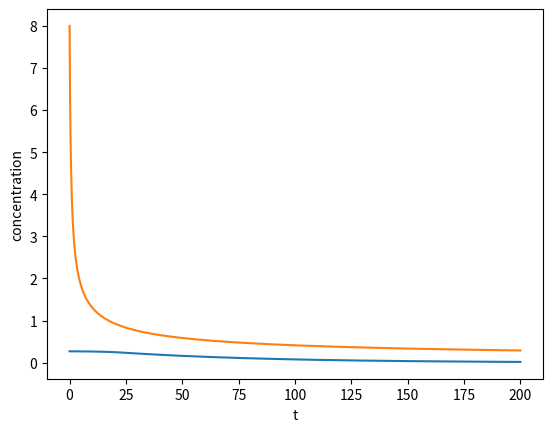
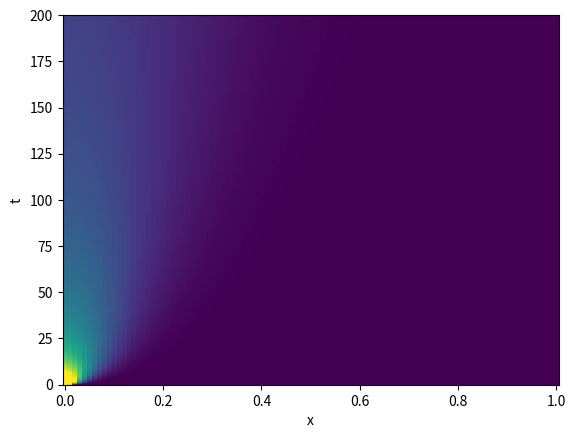

The script that saved these images, in order:
from __future__ import division
import numpy
from numpy import multiply, add, power, exp
from matplotlib import pyplot as plot

numpy.set_printoptions(precision=3)

# ### Specify Grid

# Our one-dimensional domain has unit length and we define `J = 100` equally spaced
# grid points in this domain.
# This divides our domain into `J-1` subintervals, each of length `dx`.

# In[1]:

L = 1.
J = 100
dx = float(L) / float(J - 1)
x_grid = numpy.array([j * dx for j in range(J)])

# Equally, we define `N = 1000` equally spaced grid points on our time domain of length `T = 200` thus dividing our
# time domain into `N-1` intervals of length `dt`.

# In[2]:

T = 200
N = 1000
dt = float(T) / float(N - 1)
t_grid = numpy.array([n * dt for n in range(N)])

# ### Specify System Parameters and the Reaction Term

# State initial starting conditions

# In[3]:

D = 1.1952024623899164e-05 * 10  # diffusion rate (only hydroxide)

sigma = float(D * dt) / float((2. * dx * dx))

# Specify the Initial Concentrations

# In[4]:


L = numpy.array([0.27 for i in range(0, J)])
CC = numpy.array([0.776 for i in range(0, J)])
CA = numpy.array([8] + [0 for i in range(1, J)])
C = numpy.array([L, CC, CA])
# Let us plot our initial condition for confirmation:

# In[5]:

# plot.xlabel('x')
# plot.ylabel('concentration')
# plot.plot(x_grid, L)
# plot.plot(x_grid, C)
# plot.plot(x_grid, CA)

# Create Matrices

# The matrices that we need to construct are all tridiagonal so they are easy to construct with

# In[6]:

A_L = numpy.identity(J)
B_L = A_L
A_C = numpy.identity(J)
B_C = A_C

A_CA = numpy.diagflat([-sigma for i in range(J - 1)], -1) + numpy.diagflat(
    [1. + sigma] + [1. + 2. * sigma for i in range(J - 2)] + [1. + sigma]) + numpy.diagflat(
    [-sigma for i in range(J - 1)], 1)

B_CA = numpy.diagflat([sigma for i in range(J - 1)], -1) + numpy.diagflat(
    [1. - sigma] + [1. - 2. * sigma for i in range(J - 2)] + [1. - sigma]) + numpy.diagflat(
    [sigma for i in range(J - 1)], 1)

# Solve the System Iteratively

# In[21]:

CS = 8
SF = 1


def f_vec(C, TC):
    L, CC, CA = C

    C[C < 0] = 0

    if L[0] >= .25:

        dLdt = lambda L, CC, CA, TC: multiply(dt, multiply((36.2 * TC ** 0.5 * exp(-4807.69 / TC)), L))
        dCCdt = lambda L, CC, CA, TC: multiply(dt, multiply(multiply(2.53 * 36.2 * T ** 0.5 * exp(-4807.69 / TC), L),
                                                            power(CA, 0.11)))
        dCAdt = lambda L, CC, CA, TC: multiply(dt, multiply(SF,
                                                            add((-4.78e-3 * 36.2 * T ** 0.5 * exp(-4807.69 / TC)) * L,
                                                                1.81e-2 * 2.53 * 36.2 * T ** 0.5 * exp(
                                                                    -4807.69 / TC) * L * power(CA, 0.11))))

    elif L[0] >= .025:

        dLdt = lambda L, CC, CA, TC: multiply(dt, add(multiply(multiply(exp(35.19 - 17200 / TC), CA), L),
                                                      multiply(multiply((exp(29.23 - 14400 / TC)), power(CA, 0.5)),
                                                               power(CS, 0.4))))
        dCCdt = lambda L, CC, CA, TC: multiply(dt,
                                               multiply(0.47, add(multiply(multiply(exp(35.19 - 17200 / TC), CA), L),
                                                                  multiply(multiply((exp(29.23 - 14400 / TC)),
                                                                                    power(CA, 0.5)),
                                                                           power(CS, 0.4)))))
        dCAdt = lambda L, CC, CA, TC: multiply(dt, multiply(SF, add(-4.78e-3 * (
            (numpy.exp(35.19 - 17200 / TC)) * CA * L + (numpy.exp(29.23 - 14400 / TC)) * (CA ** 0.5) * (CS ** 0.4)),
                                                                    1.81e-2 * 0.47 * (
                                                                        (numpy.exp(35.19 - 17200 / TC)) * CA * L + (
                                                                            numpy.exp(29.23 - 14400 / TC)) * (
                                                                            CA ** 0.5) * (
                                                                            CS ** 0.4)))))

    else:

        dLdt = lambda L, CC, CA, TC: multiply(dt, multiply(multiply((exp(19.64 - 10804 / TC)), L), power(CA, 0.7)))
        dCCdt = lambda L, CC, CA, TC: multiply(dt, multiply(2.19, multiply(multiply((exp(19.64 - 10804 / TC)), L),
                                                                           power(CA, 0.7))))
        dCAdt = lambda L, CC, CA, TC: multiply(dt, multiply(SF, add(
            -4.78e-3 * (numpy.exp(19.64 - 10804 / TC)) * (CA ** 0.7) * L,
            1.81e-2 * 2.19 * (numpy.exp(19.64 - 10804 / TC)) * (CA ** 0.7) * L)))

    return dLdt, dCCdt, dCAdt

# In[]

def temp(t):
    """ Temperature function
    """

    # Heating time in minutes
    th = 120
    # Starting temperature
    To = 273 + 80

    # Gradient at which heat changes degC/min
    # The gradient is specified such that a temp 
    # of 170 degC is reached at 'th'
    m = ((170 + 273) - To) / 120

    if t <= th:
        # Heating time
        T = To + t * m
    else:
        # Cooking time
        T = To + th * m

    return T

# In[]:

L_record = []
CC_record = []
CA_record = []

L_record.append(L)
CC_record.append(CC)
CA_record.append(CA)
for ti in range(1, N):
    TC = temp(ti)

    vec_L, vec_CC, vec_CA = f_vec(C, TC)

    L_new = numpy.linalg.solve(A_L, B_L.dot(L) - vec_L(L, CC, CA, TC))
    CC_new = numpy.linalg.solve(A_C, B_C.dot(CC) - vec_CC(L, CC, CA, TC))
    CA_new = numpy.linalg.solve(A_CA, B_CA.dot(CA) - vec_CA(L, CC, CA, TC))

    L = L_new
    CC = CC_new
    CA = CA_new
    CA[CA < 0] = 0

    L_record.append(L)
    CC_record.append(CC)
    CA_record.append(CA)

# ### Plot the Numerical Solution

# Let us take a look at the numerical solution we attain after `N` time steps.

# In[]:

plot.xlabel('t')
plot.ylabel('concentration')

L_record = numpy.array(L_record)
CC_record = numpy.array(CC_record)
CA_record = numpy.array(CA_record)

plot.plot(t_grid, L_record[:, 0])
# plot.plot(t_grid, CC_record[:,0])
plot.plot(t_grid, CA_record[:, 0])

# In[]:

fig, ax = plot.subplots()
plot.xlabel('x')
plot.ylabel('t')
heatmap = ax.pcolor(x_grid, t_grid, CA_record, vmin=0., vmax=1.5)
plot.show()
